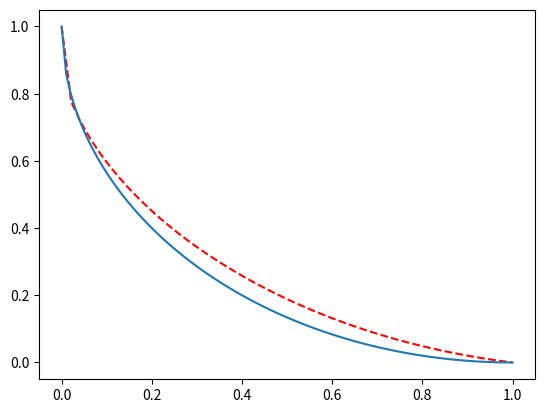

Write Python code to recreate this figure.
import numpy as np
from scipy.optimize import minimize
import matplotlib.pyplot as plt
from scipy.optimize import Bounds

# design variables
start = np.array([0.0, 1.0])
end = np.array([1.0, 0.0])
n = 48  # number of nodes
x = np.linspace(start[0], end[0], n)

# constants
uk = 0.3
h = start[1]


def obj(y):
    f = 0
    for i in range(n-1):
        dx = x[i+1]-x[i]
        dy = y[i+1]-y[i]
        f = f + np.sqrt(dx**2 + dy**2)/(np.sqrt(h - y[i+1] - uk * x[i+1]) + np.sqrt(h - y[i] - uk * x[i]))

    return f


def con(input):
    g = np.zeros(2)
    g[0] = 1 - input[0]
    g[1] = input[-1]
    return g


# initial guess for y points
y = np.zeros(n)
y[0] = 1.0

constraints = {'type': 'eq', 'fun': con}

y = minimize(obj, y, bounds=Bounds(0.0, 1.0), constraints=constraints).x

a = np.linspace(0,1,100)
b = -np.sqrt(1-(a-1)**2) + 1

plt.plot(x, y, 'r--', a, b)
plt.show()
